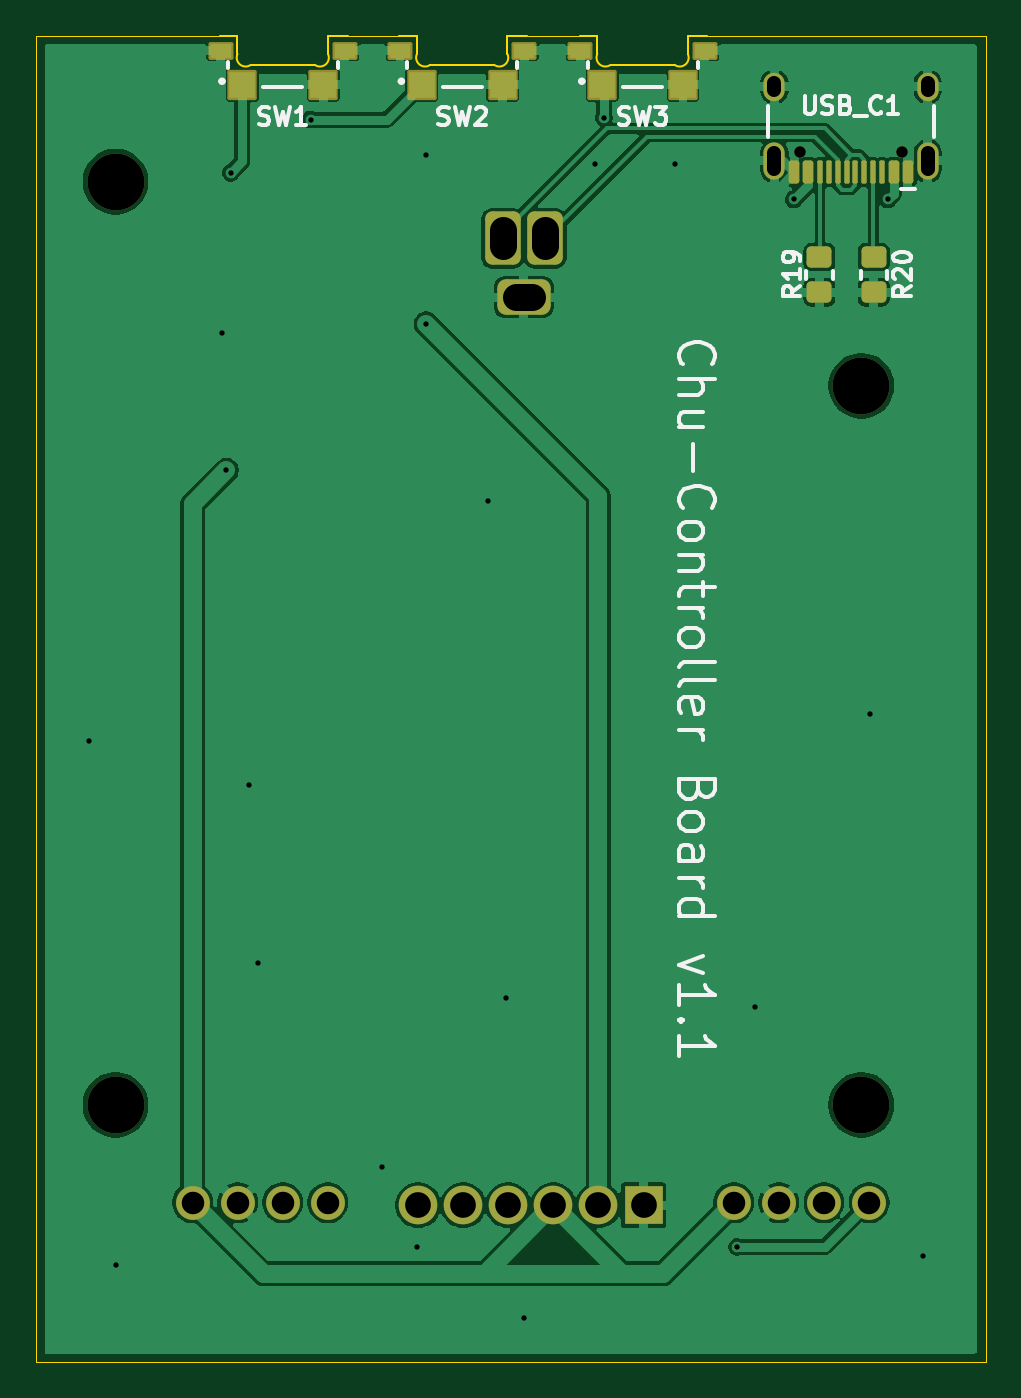
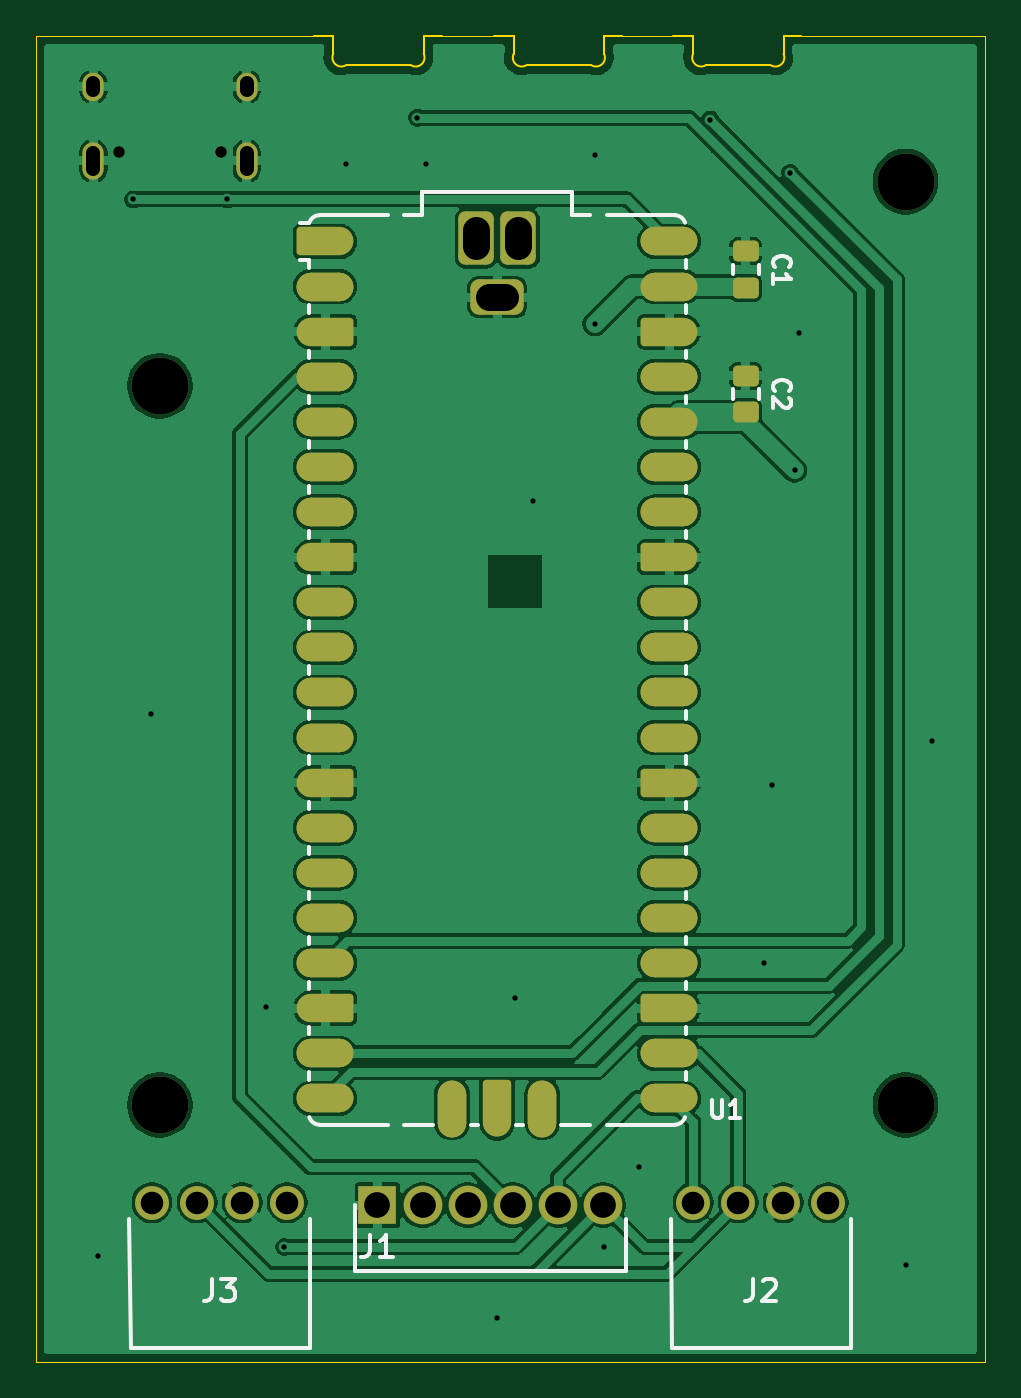
Circuit board: 11 layer files. Board 53.5 x 74.7 mm.
- bottom_copper: chu_controller-B_Cu.gbl (136621 bytes)
- bottom_mask: chu_controller-B_Mask.gbs (6328 bytes)
- paste: chu_controller-B_Paste.gbp (2474 bytes)
- bottom_silk: chu_controller-B_Silkscreen.gbo (9598 bytes)
- outline: chu_controller-Edge_Cuts.gm1 (2215 bytes)
- top_copper: chu_controller-F_Cu.gtl (78940 bytes)
- top_mask: chu_controller-F_Mask.gts (3715 bytes)
- paste: chu_controller-F_Paste.gtp (2276 bytes)
- top_silk: chu_controller-F_Silkscreen.gto (24136 bytes)
- drill: chu_controller-NPTH.drl (520 bytes)
- drill: chu_controller-PTH.drl (1402 bytes)

=== bottom_copper: chu_controller-B_Cu.gbl (136621 bytes, source omitted) ===
=== bottom_mask: chu_controller-B_Mask.gbs (6328 bytes, source withheld) ===
=== paste: chu_controller-B_Paste.gbp (2474 bytes, source withheld) ===
=== bottom_silk: chu_controller-B_Silkscreen.gbo (9598 bytes, source omitted) ===
=== outline: chu_controller-Edge_Cuts.gm1 ===
%TF.GenerationSoftware,KiCad,Pcbnew,10.0.0-rc1.1-4-gef7340bffd*%
%TF.CreationDate,2026-03-04T22:26:47+01:00*%
%TF.ProjectId,chu_controller,6368755f-636f-46e7-9472-6f6c6c65722e,rev?*%
%TF.SameCoordinates,Original*%
%TF.FileFunction,Profile,NP*%
%FSLAX46Y46*%
G04 Gerber Fmt 4.6, Leading zero omitted, Abs format (unit mm)*
G04 Created by KiCad (PCBNEW 10.0.0-rc1.1-4-gef7340bffd) date 2026-03-04 22:26:47*
%MOMM*%
%LPD*%
G01*
G04 APERTURE LIST*
%TA.AperFunction,Profile*%
%ADD10C,0.050000*%
%TD*%
%TA.AperFunction,Profile*%
%ADD11C,0.100000*%
%TD*%
G04 APERTURE END LIST*
D10*
X108000000Y-139500000D02*
X108000000Y-64770000D01*
X118370000Y-64770000D02*
X108000000Y-64770000D01*
X125570000Y-64770000D02*
X128474000Y-64770000D01*
X135674000Y-64770000D02*
X138634000Y-64770000D01*
X145834000Y-64770000D02*
X161500000Y-64770000D01*
X161500000Y-64770000D02*
X161500000Y-139500000D01*
X161500000Y-139500000D02*
X108000000Y-139500000D01*
%TO.C,SW1*%
D11*
X119370000Y-64770000D02*
X118370000Y-64770000D01*
X119370000Y-65810000D02*
X119370000Y-64770000D01*
X123720000Y-66420000D02*
X120120000Y-66420000D01*
X124470000Y-64770000D02*
X124469999Y-65810000D01*
X125570000Y-64770000D02*
X124470000Y-64770000D01*
X120120005Y-66420007D02*
G75*
G02*
X119370001Y-65810000I-293275J405487D01*
G01*
X124469998Y-65810000D02*
G75*
G02*
X123720001Y-66419999I-456723J-204519D01*
G01*
%TO.C,SW3*%
X139634000Y-64770000D02*
X138634000Y-64770000D01*
X139634000Y-65810000D02*
X139634000Y-64770000D01*
X143984000Y-66420000D02*
X140384000Y-66420000D01*
X144734000Y-64770000D02*
X144733999Y-65810000D01*
X145834000Y-64770000D02*
X144734000Y-64770000D01*
X140384005Y-66420007D02*
G75*
G02*
X139634001Y-65810000I-293275J405487D01*
G01*
X144733998Y-65810000D02*
G75*
G02*
X143984001Y-66419999I-456723J-204519D01*
G01*
%TO.C,SW2*%
X129474000Y-64770000D02*
X128474000Y-64770000D01*
X129474000Y-65810000D02*
X129474000Y-64770000D01*
X133824000Y-66420000D02*
X130224000Y-66420000D01*
X134574000Y-64770000D02*
X134573999Y-65810000D01*
X135674000Y-64770000D02*
X134574000Y-64770000D01*
X130224005Y-66420007D02*
G75*
G02*
X129474001Y-65810000I-293275J405487D01*
G01*
X134573998Y-65810000D02*
G75*
G02*
X133824001Y-66419999I-456723J-204519D01*
G01*
%TD*%
M02*

=== top_copper: chu_controller-F_Cu.gtl (78940 bytes, source omitted) ===
=== top_mask: chu_controller-F_Mask.gts ===
%TF.GenerationSoftware,KiCad,Pcbnew,10.0.0-rc1.1-4-gef7340bffd*%
%TF.CreationDate,2026-03-04T22:26:47+01:00*%
%TF.ProjectId,chu_controller,6368755f-636f-46e7-9472-6f6c6c65722e,rev?*%
%TF.SameCoordinates,Original*%
%TF.FileFunction,Soldermask,Top*%
%TF.FilePolarity,Negative*%
%FSLAX46Y46*%
G04 Gerber Fmt 4.6, Leading zero omitted, Abs format (unit mm)*
G04 Created by KiCad (PCBNEW 10.0.0-rc1.1-4-gef7340bffd) date 2026-03-04 22:26:47*
%MOMM*%
%LPD*%
G01*
G04 APERTURE LIST*
G04 Aperture macros list*
%AMRoundRect*
0 Rectangle with rounded corners*
0 $1 Rounding radius*
0 $2 $3 $4 $5 $6 $7 $8 $9 X,Y pos of 4 corners*
0 Add a 4 corners polygon primitive as box body*
4,1,4,$2,$3,$4,$5,$6,$7,$8,$9,$2,$3,0*
0 Add four circle primitives for the rounded corners*
1,1,$1+$1,$2,$3*
1,1,$1+$1,$4,$5*
1,1,$1+$1,$6,$7*
1,1,$1+$1,$8,$9*
0 Add four rect primitives between the rounded corners*
20,1,$1+$1,$2,$3,$4,$5,0*
20,1,$1+$1,$4,$5,$6,$7,0*
20,1,$1+$1,$6,$7,$8,$9,0*
20,1,$1+$1,$8,$9,$2,$3,0*%
G04 Aperture macros list end*
%ADD10RoundRect,0.400000X0.600000X1.100000X-0.600000X1.100000X-0.600000X-1.100000X0.600000X-1.100000X0*%
%ADD11RoundRect,0.500000X1.000000X0.500000X-1.000000X0.500000X-1.000000X-0.500000X1.000000X-0.500000X0*%
%ADD12RoundRect,0.102000X0.725000X0.750000X-0.725000X0.750000X-0.725000X-0.750000X0.725000X-0.750000X0*%
%ADD13RoundRect,0.102000X0.600000X0.400000X-0.600000X0.400000X-0.600000X-0.400000X0.600000X-0.400000X0*%
%ADD14C,3.200000*%
%ADD15C,0.650000*%
%ADD16RoundRect,0.150000X0.150000X0.500000X-0.150000X0.500000X-0.150000X-0.500000X0.150000X-0.500000X0*%
%ADD17RoundRect,0.075000X0.075000X0.575000X-0.075000X0.575000X-0.075000X-0.575000X0.075000X-0.575000X0*%
%ADD18O,1.200000X2.100000*%
%ADD19O,1.200000X1.600000*%
%ADD20RoundRect,0.250000X-0.450000X0.350000X-0.450000X-0.350000X0.450000X-0.350000X0.450000X0.350000X0*%
%ADD21C,1.905000*%
%ADD22R,2.175000X2.175000*%
%ADD23C,2.175000*%
G04 APERTURE END LIST*
D10*
%TO.C,U1*%
X136700000Y-76200000D03*
X134300000Y-76200000D03*
D11*
X135500000Y-79500000D03*
%TD*%
D12*
%TO.C,SW1*%
X119645000Y-67540000D03*
X124195000Y-67540000D03*
D13*
X125420000Y-65620000D03*
X118420000Y-65620000D03*
%TD*%
D12*
%TO.C,SW3*%
X139909000Y-67540000D03*
X144459000Y-67540000D03*
D13*
X145684000Y-65620000D03*
X138684000Y-65620000D03*
%TD*%
D12*
%TO.C,SW2*%
X129749000Y-67540000D03*
X134299000Y-67540000D03*
D13*
X135524000Y-65620000D03*
X128524000Y-65620000D03*
%TD*%
D14*
%TO.C,SCR2*%
X154500000Y-125000000D03*
%TD*%
D15*
%TO.C,USB_C1*%
X156814000Y-71333000D03*
X151034000Y-71333000D03*
D16*
X157124000Y-72473000D03*
X156324000Y-72473000D03*
D17*
X155674000Y-72473000D03*
X155174000Y-72473000D03*
X154674000Y-72473000D03*
X154174000Y-72473000D03*
X153674000Y-72473000D03*
X153174000Y-72473000D03*
X152674000Y-72473000D03*
X152174000Y-72473000D03*
D16*
X151524000Y-72473000D03*
X150724000Y-72473000D03*
D18*
X158244000Y-71833000D03*
D19*
X158244000Y-67653000D03*
D18*
X149604000Y-71833000D03*
D19*
X149604000Y-67653000D03*
%TD*%
D14*
%TO.C,SCR3*%
X112500000Y-125000000D03*
%TD*%
D20*
%TO.C,R19*%
X152146000Y-77232000D03*
X152146000Y-79232000D03*
%TD*%
D14*
%TO.C,SCR1*%
X112500000Y-73000000D03*
%TD*%
%TO.C,SCR4*%
X154500000Y-84500000D03*
%TD*%
D20*
%TO.C,R20*%
X155194000Y-77232000D03*
X155194000Y-79232000D03*
%TD*%
D21*
%TO.C,J3*%
X147320000Y-130500000D03*
X149860000Y-130500000D03*
X152400000Y-130500000D03*
X154940000Y-130500000D03*
%TD*%
D22*
%TO.C,J1*%
X142240000Y-130644000D03*
D23*
X139700000Y-130644000D03*
X137160000Y-130644000D03*
X134620000Y-130644000D03*
X132080000Y-130644000D03*
X129540000Y-130644000D03*
%TD*%
D21*
%TO.C,J2*%
X116840000Y-130500000D03*
X119380000Y-130500000D03*
X121920000Y-130500000D03*
X124460000Y-130500000D03*
%TD*%
M02*

=== paste: chu_controller-F_Paste.gtp (2276 bytes, source withheld) ===
=== top_silk: chu_controller-F_Silkscreen.gto (24136 bytes, source omitted) ===
=== drill: chu_controller-NPTH.drl ===
M48
; DRILL file KiCad 10.0.0-rc1.1-4-gef7340bffd date 2026-03-04T22:26:53
; FORMAT={-:-/ absolute / metric / decimal}
; #@! TF.CreationDate,2026-03-04T22:26:53+01:00
; #@! TF.GenerationSoftware,Kicad,Pcbnew,10.0.0-rc1.1-4-gef7340bffd
; #@! TF.FileFunction,NonPlated,1,2,NPTH
FMAT,2
METRIC
; #@! TA.AperFunction,NonPlated,NPTH,ComponentDrill
T1C0.650
; #@! TA.AperFunction,NonPlated,NPTH,ComponentDrill
T2C3.200
%
G90
G05
T1
X151.034Y-71.333
X156.814Y-71.333
T2
X112.5Y-73.0
X112.5Y-125.0
X154.5Y-84.5
X154.5Y-125.0
M30

=== drill: chu_controller-PTH.drl ===
M48
; DRILL file KiCad 10.0.0-rc1.1-4-gef7340bffd date 2026-03-04T22:26:53
; FORMAT={-:-/ absolute / metric / decimal}
; #@! TF.CreationDate,2026-03-04T22:26:53+01:00
; #@! TF.GenerationSoftware,Kicad,Pcbnew,10.0.0-rc1.1-4-gef7340bffd
; #@! TF.FileFunction,Plated,1,2,PTH
FMAT,2
METRIC
; #@! TA.AperFunction,Plated,PTH,ViaDrill
T1C0.300
; #@! TA.AperFunction,Plated,PTH,ComponentDrill
T2C0.800
; #@! TA.AperFunction,Plated,PTH,ComponentDrill
T3C1.270
; #@! TA.AperFunction,Plated,PTH,ComponentDrill
T4C1.450
; #@! TA.AperFunction,Plated,PTH,ComponentDrill
T5C1.500
%
G90
G05
T1
X111.0Y-104.5
X112.5Y-134.0
X118.5Y-81.5
X118.75Y-89.25
X119.0Y-72.5
X120.0Y-107.0
X120.5Y-117.0
X123.5Y-69.5
X127.5Y-128.5
X129.5Y-133.0
X130.0Y-71.5
X130.0Y-81.0
X133.5Y-91.0
X134.5Y-119.0
X135.5Y-137.0
X139.5Y-72.0
X140.0Y-69.4
X144.0Y-72.0
X147.5Y-133.0
X148.5Y-119.5
X150.7Y-74.0
X155.0Y-103.0
X156.0Y-74.0
X158.0Y-133.5
T3
X116.84Y-130.5
X119.38Y-130.5
X121.92Y-130.5
X124.46Y-130.5
X147.32Y-130.5
X149.86Y-130.5
X152.4Y-130.5
X154.94Y-130.5
T4
X129.54Y-130.644
X132.08Y-130.644
X134.62Y-130.644
X137.16Y-130.644
X139.7Y-130.644
X142.24Y-130.644
T2
X149.604Y-67.853G85X149.604Y-67.453
G05
X149.604Y-72.283G85X149.604Y-71.383
G05
X158.244Y-67.853G85X158.244Y-67.453
G05
X158.244Y-72.283G85X158.244Y-71.383
G05
T5
X134.3Y-76.65G85X134.3Y-75.75
G05
X135.95Y-79.5G85X135.05Y-79.5
G05
X136.7Y-76.65G85X136.7Y-75.75
G05
M30
